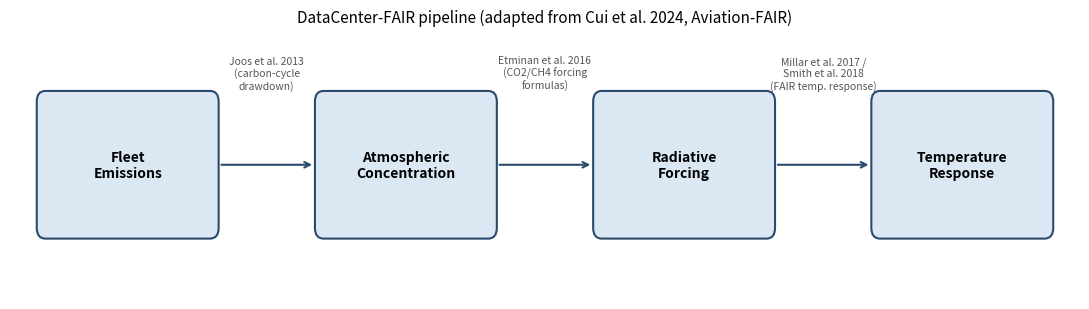

This chart was generated by the following Python code:
"""
figure2_pipeline_diagram.py

Figure 2 in the paper -- the DataCenter-FAIR model pipeline. This is a
structural diagram, not a data plot, so there's nothing to "run" against
real numbers the way the other figures are -- it's a labeled box diagram
showing the four stages the climate model moves through (Fleet Emissions ->
Atmospheric Concentration -> Radiative Forcing -> Temperature Response),
each arrow citing the real source for that modeling step:

  Joos et al. 2013      -- carbon-cycle drawdown (the multi-box CO2 decay
                            used in dcfair.py and in slugulator_reproduction.py)
  Etminan et al. 2016   -- CO2 / CH4 radiative forcing formulas
  Millar et al. 2017 /
  Smith et al. 2018     -- FAIR two-box temperature-response layer

adapted from Cui et al. 2024's Aviation-FAIR framework (the direct
methodological precedent this project's DataCenter-FAIR model is built on).

Run: python3 figure2_pipeline_diagram.py
Saves: figure2_pipeline_diagram.png
"""
import matplotlib.pyplot as plt
import matplotlib.patches as mpatches

fig, ax = plt.subplots(figsize=(11, 3.2))
ax.set_xlim(0, 10)
ax.set_ylim(0, 2)
ax.axis('off')

boxes = [
    ("Fleet\nEmissions", 0.3),
    ("Atmospheric\nConcentration", 2.9),
    ("Radiative\nForcing", 5.5),
    ("Temperature\nResponse", 8.1),
]
citations = [
    "Joos et al. 2013\n(carbon-cycle\ndrawdown)",
    "Etminan et al. 2016\n(CO2/CH4 forcing\nformulas)",
    "Millar et al. 2017 /\nSmith et al. 2018\n(FAIR temp. response)",
]

box_w, box_h = 1.6, 1.0
for label, x in boxes:
    rect = mpatches.FancyBboxPatch((x, 0.5), box_w, box_h,
                                    boxstyle="round,pad=0.05,rounding_size=0.08",
                                    linewidth=1.5, edgecolor="#2b4a6b", facecolor="#dbe7f3")
    ax.add_patch(rect)
    ax.text(x + box_w / 2, 0.5 + box_h / 2, label, ha="center", va="center", fontsize=10, fontweight="bold")

for i, (label, x) in enumerate(boxes[:-1]):
    x0 = x + box_w
    x1 = boxes[i + 1][1]
    ax.annotate("", xy=(x1 - 0.05, 1.0), xytext=(x0 + 0.05, 1.0),
                arrowprops=dict(arrowstyle="->", lw=1.5, color="#2b4a6b"))
    ax.text((x0 + x1) / 2, 1.55, citations[i], ha="center", va="bottom", fontsize=7.5, color="#555")

ax.set_title("DataCenter-FAIR pipeline (adapted from Cui et al. 2024, Aviation-FAIR)", fontsize=11)
plt.tight_layout()
plt.savefig("figure2_pipeline_diagram.png", dpi=150, bbox_inches="tight")
print("Saved figure2_pipeline_diagram.png")
